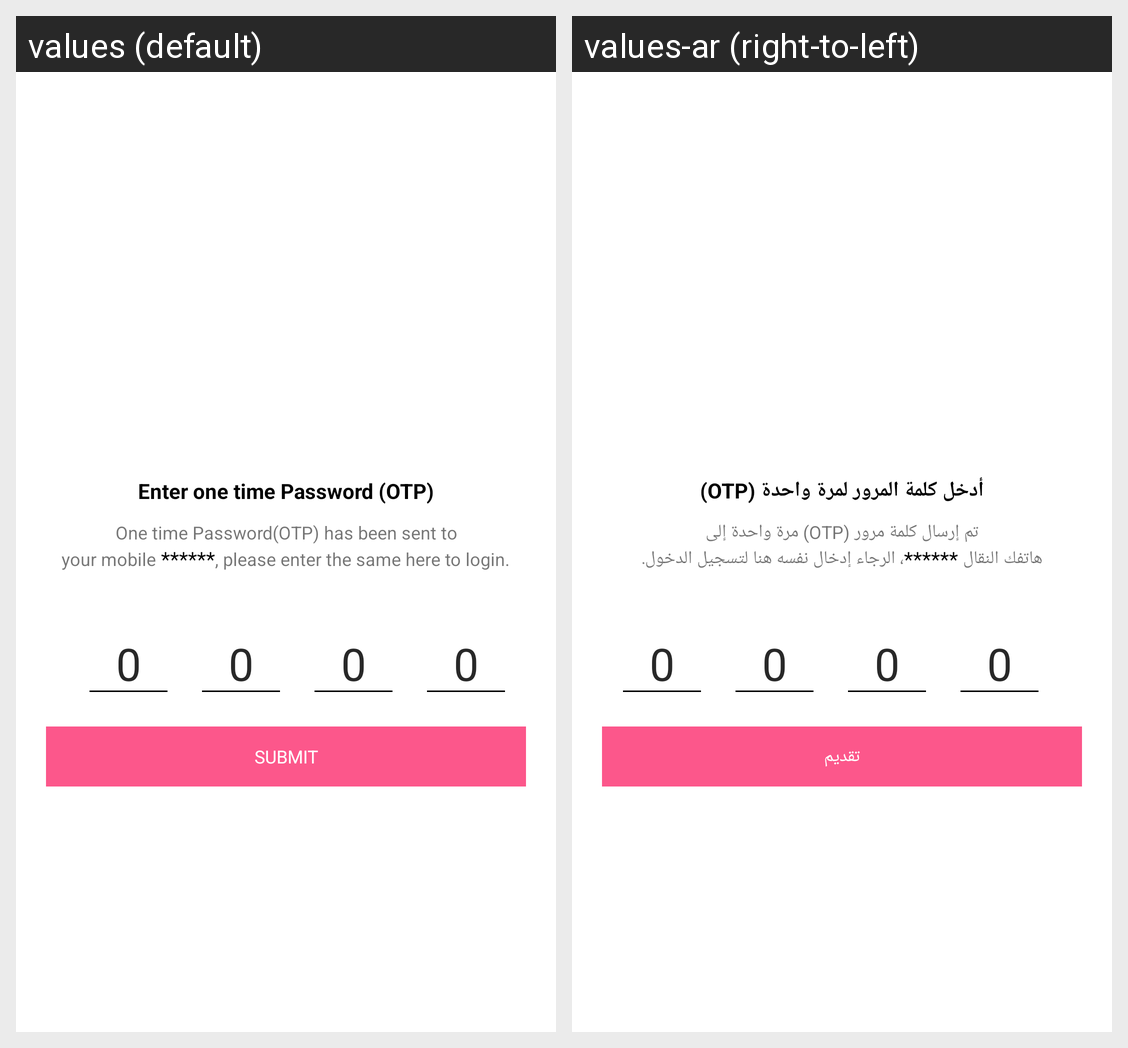

Translations of the strings shown on this Android screen, per locale in the grid:
Android screen res/layout/activity_otp__screen_.xml rendered under 2 locales, left to right: values (default), values-ar (right-to-left). Device: Nexus 5 (rendered at 1080×1920; each locale shown at half size, 540×960, under a caption strip naming it); theme AppTheme.NoActionBar.
Strings drawn on this screen, with the default value and each locale's value (text and hints the layout hard-codes, and strings that could not be matched under every locale, appear in the picture but are not listed):

enter_onetime_pasword
  values: Enter one time Password (OTP)
  values-ar: أدخل كلمة المرور لمرة واحدة (OTP)

one_time_password_has_sent
  values: One time Password(OTP) has been sent to
  values-ar: تم إرسال كلمة مرور (OTP) مرة واحدة إلى

your_mobile_otp
  values: your mobile
  values-ar: هاتفك النقال

please_enter_the_same
  values: , please enter the same here to login.
  values-ar: ، الرجاء إدخال نفسه هنا لتسجيل الدخول.

submit
  values: SUBMIT
  values-ar: تقديم
